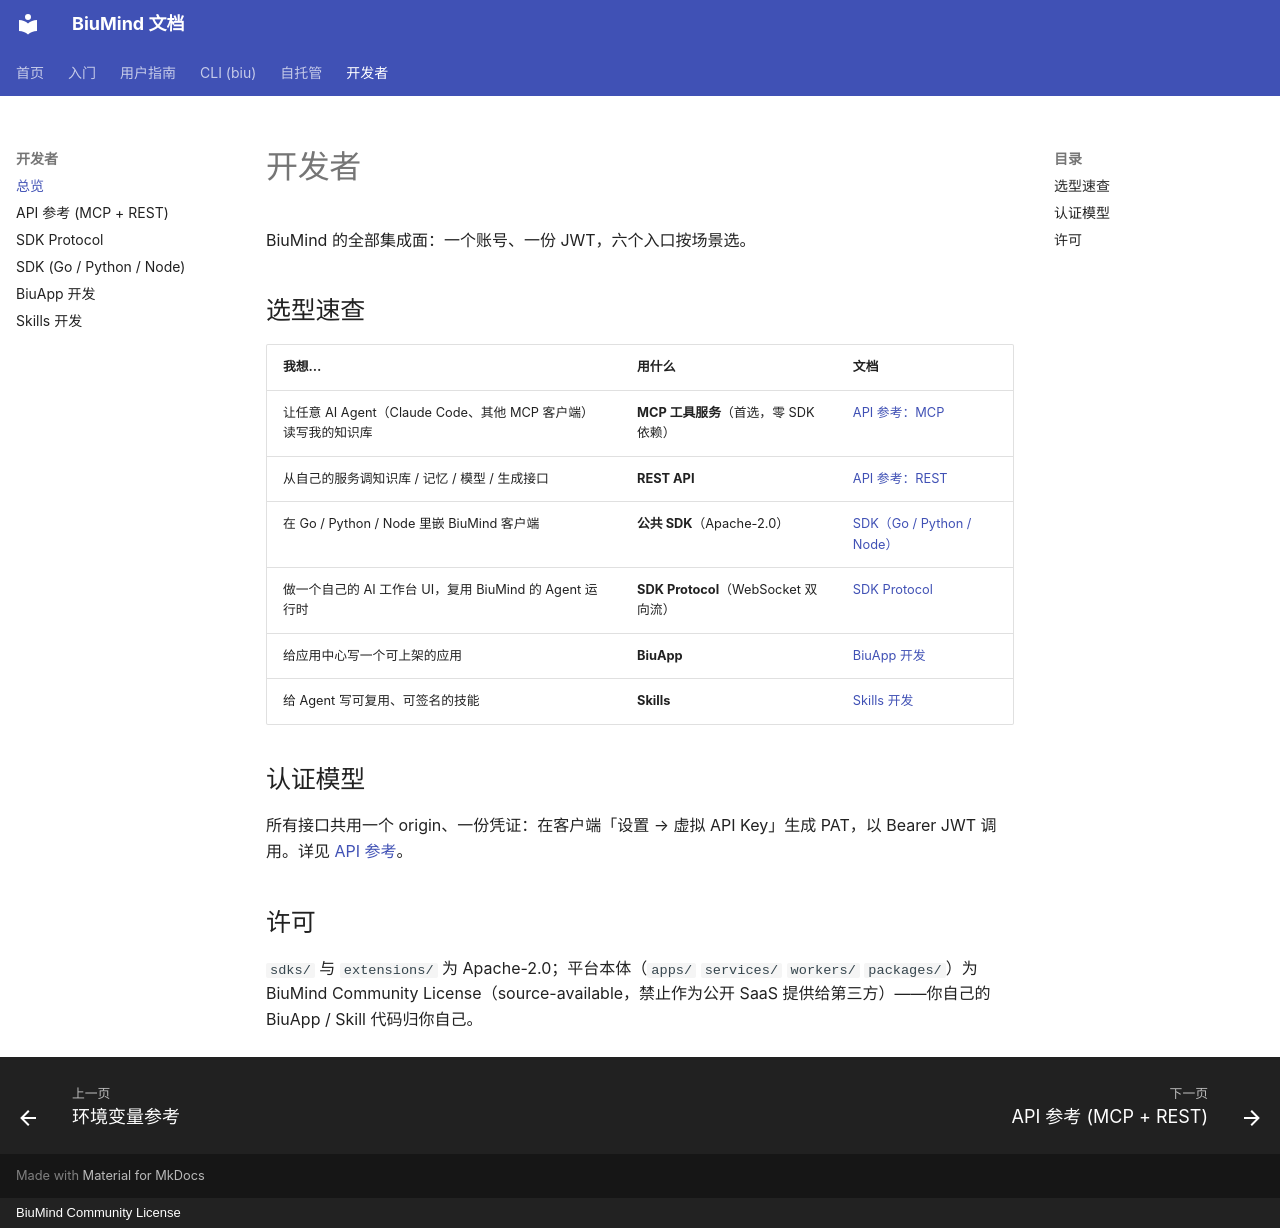

repository: biumind/biumind · page: developers/index.html · generator: mkdocs · copyright: BiuMind Community License

# 开发者

BiuMind 的全部集成面：一个账号、一份 JWT，六个入口按场景选。

## 选型速查

| 我想… | 用什么 | 文档 |
|---|---|---|
| 让任意 AI Agent（Claude Code、其他 MCP 客户端）读写我的知识库 | **MCP 工具服务**（首选，零 SDK 依赖） | [API 参考：MCP](api.md) |
| 从自己的服务调知识库 / 记忆 / 模型 / 生成接口 | **REST API** | [API 参考：REST](api.md) |
| 在 Go / Python / Node 里嵌 BiuMind 客户端 | **公共 SDK**（Apache-2.0） | [SDK（Go / Python / Node）](sdks.md) |
| 做一个自己的 AI 工作台 UI，复用 BiuMind 的 Agent 运行时 | **SDK Protocol**（WebSocket 双向流） | [SDK Protocol](sdk-protocol.md) |
| 给应用中心写一个可上架的应用 | **BiuApp** | [BiuApp 开发](biuapp.md) |
| 给 Agent 写可复用、可签名的技能 | **Skills** | [Skills 开发](skills.md) |

## 认证模型

所有接口共用一个 origin、一份凭证：在客户端「设置 → 虚拟 API Key」生成 PAT，以 Bearer JWT 调用。详见 [API 参考](api.md)。

## 许可

`sdks/` 与 `extensions/` 为 Apache-2.0；平台本体（`apps/` `services/` `workers/` `packages/`）为 BiuMind Community License（source-available，禁止作为公开 SaaS 提供给第三方）——你自己的 BiuApp / Skill 代码归你自己。
